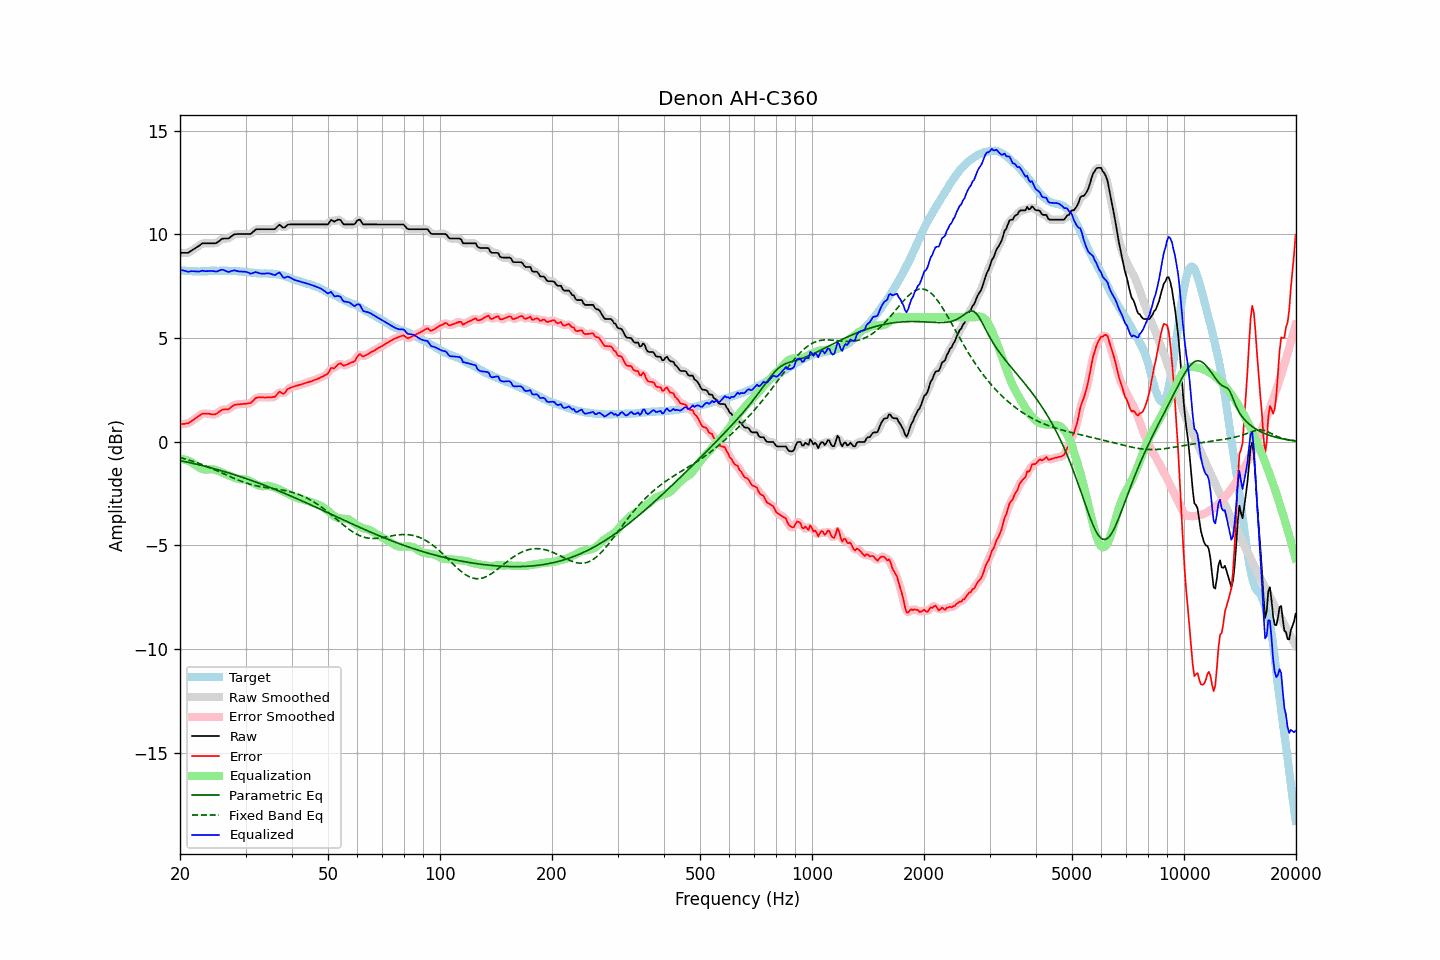

The table this chart was drawn from, first rows:
frequency, raw, error, smoothed, error_smoothed, equalization, parametric_eq, fixed_band_eq, equalized_raw, equalized_smoothed, target
20.00, 9.11, 0.84, 9.11, 0.84, -0.83, -0.91, -0.77, 8.28, 8.28, 8.27
20.20, 9.11, 0.85, 9.10, 0.84, -0.84, -0.93, -0.79, 8.27, 8.27, 8.26
20.40, 9.11, 0.86, 9.10, 0.85, -0.85, -0.94, -0.81, 8.26, 8.25, 8.25
20.61, 9.11, 0.86, 9.10, 0.86, -0.87, -0.96, -0.83, 8.24, 8.23, 8.25
20.81, 9.11, 0.88, 9.10, 0.87, -0.89, -0.98, -0.85, 8.22, 8.21, 8.23
21.02, 9.11, 0.88, 9.12, 0.89, -0.92, -0.99, -0.87, 8.19, 8.20, 8.23
21.23, 9.16, 0.93, 9.15, 0.93, -0.95, -1.01, -0.90, 8.21, 8.21, 8.23
21.44, 9.21, 0.98, 9.20, 0.98, -0.98, -1.03, -0.92, 8.22, 8.22, 8.23
21.66, 9.26, 1.04, 9.26, 1.04, -1.03, -1.05, -0.95, 8.22, 8.22, 8.22
21.87, 9.31, 1.09, 9.31, 1.09, -1.09, -1.06, -0.97, 8.22, 8.22, 8.22
22.09, 9.36, 1.14, 9.36, 1.14, -1.15, -1.08, -1.00, 8.21, 8.21, 8.21
22.31, 9.41, 1.19, 9.41, 1.20, -1.20, -1.10, -1.03, 8.21, 8.21, 8.21
22.54, 9.46, 1.25, 9.46, 1.25, -1.25, -1.12, -1.05, 8.21, 8.21, 8.20
22.76, 9.52, 1.30, 9.52, 1.30, -1.29, -1.14, -1.08, 8.23, 8.23, 8.21
22.99, 9.57, 1.35, 9.55, 1.34, -1.32, -1.16, -1.11, 8.25, 8.23, 8.21
23.22, 9.57, 1.35, 9.57, 1.36, -1.34, -1.18, -1.14, 8.23, 8.23, 8.21
23.45, 9.57, 1.35, 9.57, 1.36, -1.34, -1.20, -1.17, 8.22, 8.23, 8.21
23.69, 9.57, 1.35, 9.57, 1.35, -1.34, -1.22, -1.20, 8.22, 8.22, 8.22
23.92, 9.57, 1.35, 9.57, 1.34, -1.34, -1.24, -1.23, 8.23, 8.23, 8.22
24.16, 9.57, 1.33, 9.57, 1.33, -1.33, -1.26, -1.27, 8.24, 8.23, 8.24
24.40, 9.57, 1.32, 9.56, 1.32, -1.33, -1.28, -1.30, 8.23, 8.23, 8.25
24.65, 9.57, 1.32, 9.56, 1.31, -1.34, -1.30, -1.33, 8.22, 8.22, 8.25
24.89, 9.57, 1.32, 9.57, 1.33, -1.36, -1.32, -1.37, 8.20, 8.21, 8.25
25.14, 9.60, 1.36, 9.60, 1.36, -1.39, -1.34, -1.40, 8.21, 8.22, 8.24
25.39, 9.66, 1.42, 9.66, 1.42, -1.42, -1.36, -1.44, 8.24, 8.24, 8.24
25.65, 9.72, 1.47, 9.72, 1.48, -1.45, -1.39, -1.47, 8.27, 8.27, 8.25
25.91, 9.78, 1.53, 9.77, 1.52, -1.48, -1.41, -1.51, 8.30, 8.29, 8.24
26.16, 9.80, 1.55, 9.79, 1.55, -1.51, -1.43, -1.54, 8.28, 8.28, 8.24
26.43, 9.80, 1.55, 9.80, 1.55, -1.55, -1.45, -1.58, 8.25, 8.25, 8.24
26.69, 9.80, 1.55, 9.79, 1.55, -1.58, -1.48, -1.61, 8.21, 8.21, 8.24
26.96, 9.80, 1.56, 9.81, 1.57, -1.61, -1.50, -1.65, 8.18, 8.20, 8.24
27.23, 9.85, 1.62, 9.85, 1.61, -1.65, -1.52, -1.68, 8.20, 8.20, 8.23
27.50, 9.91, 1.68, 9.90, 1.67, -1.68, -1.55, -1.72, 8.23, 8.23, 8.23
27.77, 9.96, 1.73, 9.96, 1.73, -1.71, -1.57, -1.75, 8.25, 8.25, 8.23
28.05, 10.01, 1.78, 9.99, 1.77, -1.74, -1.60, -1.78, 8.27, 8.25, 8.23
28.33, 10.01, 1.78, 10.01, 1.79, -1.77, -1.62, -1.82, 8.24, 8.24, 8.22
28.62, 10.02, 1.80, 10.02, 1.80, -1.79, -1.65, -1.85, 8.22, 8.22, 8.21
28.90, 10.02, 1.80, 10.02, 1.81, -1.81, -1.67, -1.88, 8.21, 8.21, 8.21
29.19, 10.02, 1.82, 10.02, 1.82, -1.81, -1.70, -1.91, 8.20, 8.20, 8.20
29.48, 10.02, 1.82, 10.02, 1.82, -1.81, -1.72, -1.94, 8.20, 8.20, 8.20
29.78, 10.02, 1.83, 10.02, 1.82, -1.82, -1.75, -1.96, 8.20, 8.20, 8.19
30.08, 10.02, 1.82, 10.02, 1.83, -1.83, -1.78, -1.99, 8.19, 8.19, 8.20
30.38, 10.02, 1.84, 10.01, 1.83, -1.85, -1.80, -2.02, 8.17, 8.16, 8.17
30.68, 10.02, 1.85, 10.01, 1.85, -1.88, -1.83, -2.04, 8.14, 8.13, 8.16
30.99, 10.02, 1.87, 10.04, 1.88, -1.92, -1.86, -2.06, 8.10, 8.12, 8.15
31.30, 10.09, 1.94, 10.09, 1.94, -1.96, -1.89, -2.08, 8.12, 8.13, 8.15
31.61, 10.16, 2.01, 10.15, 2.01, -2.00, -1.91, -2.10, 8.15, 8.15, 8.15
31.93, 10.23, 2.10, 10.21, 2.08, -2.05, -1.94, -2.12, 8.18, 8.17, 8.13
32.24, 10.25, 2.12, 10.24, 2.12, -2.08, -1.97, -2.14, 8.16, 8.16, 8.12
32.57, 10.25, 2.14, 10.25, 2.14, -2.11, -2.00, -2.16, 8.13, 8.14, 8.11
32.89, 10.25, 2.14, 10.25, 2.14, -2.13, -2.03, -2.17, 8.11, 8.11, 8.11
33.22, 10.25, 2.14, 10.25, 2.14, -2.15, -2.06, -2.18, 8.10, 8.10, 8.11
33.55, 10.25, 2.13, 10.25, 2.13, -2.15, -2.09, -2.20, 8.10, 8.10, 8.11
33.89, 10.25, 2.13, 10.25, 2.13, -2.14, -2.12, -2.21, 8.11, 8.11, 8.12
34.23, 10.25, 2.14, 10.25, 2.14, -2.13, -2.15, -2.22, 8.12, 8.12, 8.11
34.57, 10.25, 2.14, 10.25, 2.14, -2.13, -2.18, -2.23, 8.12, 8.12, 8.11
34.92, 10.25, 2.14, 10.25, 2.14, -2.14, -2.21, -2.24, 8.10, 8.10, 8.10
35.27, 10.25, 2.14, 10.24, 2.14, -2.17, -2.24, -2.25, 8.08, 8.07, 8.11
35.62, 10.25, 2.16, 10.24, 2.15, -2.19, -2.27, -2.27, 8.05, 8.05, 8.09
35.97, 10.25, 2.15, 10.27, 2.18, -2.22, -2.30, -2.28, 8.03, 8.05, 8.09
... 635 more rows
